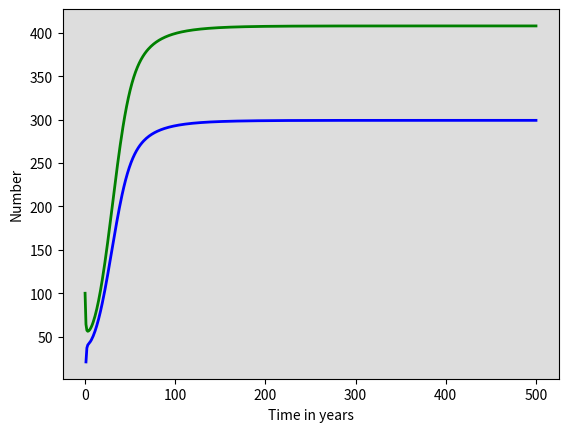

Python code for this plot: (Note: this script raises an exception after producing the figure.)
# -*- coding: utf-8 -*-
"""
Created on Mon Dec  5 13:55:33 2022

@author: ISA
"""

import numpy as np
from scipy.integrate import odeint
import matplotlib.pyplot as plt
from scipy.optimize import minimize


# Total population, N.
N = 1
# Initial number of infected and recovered individuals, I0 and R0.
I0, R0 = 0.001, 0
# Everyone else, S0, is susceptible to infection initially.
U0 = N - I0 - R0
J0 = I0
Lf0, Ls0 = 0, 0
# Contact rate, beta, and mean recovery rate, gamma, (in 1/days).
beta, gamma = 8, 0.4
mu, muTB, sigma, rho = 1/80, 1/6, 1/6, 0.03
u, v, w = 0.88, 0.083, 0.0006
t = np.linspace(0, 500, 500+1)

# The SIR model differential equations.
def deriv(y, t, N, beta, gamma, mu, muTB, sigma, rho, u, v, w):
    U, Lf, Ls, I, R, cInc = y
    b = (mu * (U + Lf + Ls + R)) + (muTB * I)
    lamda = beta * I
    clamda = 0.2 * lamda
    dU = b - ((lamda + mu) * U)
    dLf = (lamda*U) + ((clamda)*(Ls + R)) - ((u + v + mu) * Lf)
    dLs = (u * Lf) - ((w + clamda + mu) * Ls)
    dI = w*Ls + v*Lf - ((gamma + muTB + sigma) * I) + (rho * R)
    dR = ((gamma + sigma) * I) - ((rho + clamda + mu) * R)
    cI = w*Ls + v*Lf + (rho * R)
    return dU, dLf, dLs, dI, dR, cI


# Integrate the SIR equations over the time grid, t.
solve = odeint(deriv, (U0, Lf0, Ls0, I0, R0, J0), t, args=(N, beta, gamma, mu, muTB, sigma, rho, u, v, w))
U, Lf, Ls, I, R, cInc = solve.T

J_diff = cInc[1:] - cInc[:-1]
#J_diff = np.diff(cInc)
fig = plt.figure(facecolor='w')
ax = fig.add_subplot(111, facecolor='#dddddd', axisbelow=True)
#ax.plot(t, U/100000, 'b', alpha=1, lw=2, label='uninfected')
#ax.plot(t, Lf/100000, 'r', alpha=1, lw=2, label='latent fast')
#ax.plot(t, Ls/100000, 'black', alpha=1, lw=2, label='latent slow')
ax.plot(t, I*100000, 'green', alpha=1, lw=2, label='infected')
#ax.plot(t, R/100000, 'red', alpha=1, lw=2, label='recovered')
ax.plot(t[1:], J_diff*100000, 'blue', alpha=1, lw=2, label='Daily incidence')
#ax.plot(t, cInc, 'red', alpha=1, lw=2, label='Prevalence')
ax.set_xlabel('Time in years')
ax.set_ylabel('Number')
ax.grid(b=True, which='major', c='w', lw=2, ls='-')
legend = ax.legend()
legend.get_frame().set_alpha(0.5)
plt.show()




beta_samples = np.random.uniform(0, 30, 500)
gamma_samples = np.random.uniform(0, 2, 500)
accepted = []
rejected = []
for i, j in zip(beta_samples, gamma_samples):
    # Total population, N.
    N = 1
    # Initial number of infected and recovered individuals, I0 and R0.
    I0, R0 = 0.001, 0
    # Everyone else, S0, is susceptible to infection initially.
    U0 = N - I0 - R0
    J0 = I0
    Lf0, Ls0 = 0, 0
    # Contact rate, beta, and mean recovery rate, gamma, (in 1/days).
    beta, gamma = i, j
    mu, muTB, sigma, rho = 1/80, 1/6, 1/6, 0.03
    u, v, w = 0.88, 0.083, 0.0006
    t = np.linspace(0, 500, 500+1)
    
    # The SIR model differential equations.
    def deriv(y, t, N, beta, gamma, mu, muTB, sigma, rho, u, v, w):
        U, Lf, Ls, I, R, cInc = y
        b = (mu * (U + Lf + Ls + R)) + (muTB * I)
        lamda = beta * I
        clamda = 0.2 * lamda
        dU = b - ((lamda + mu) * U)
        dLf = (lamda*U) + ((clamda)*(Ls + R)) - ((u + v + mu) * Lf)
        dLs = (u * Lf) - ((w + clamda + mu) * Ls)
        dI = w*Ls + v*Lf - ((gamma + muTB + sigma) * I) + (rho * R)
        dR = ((gamma + sigma) * I) - ((rho + clamda + mu) * R)
        cI = w*Ls + v*Lf + (rho * R)
        return dU, dLf, dLs, dI, dR, cI
    
    
    # Integrate the SIR equations over the time grid, t.
    solve = odeint(deriv, (U0, Lf0, Ls0, I0, R0, J0), t, args=(N, beta, gamma, mu, muTB, sigma, rho, u, v, w))
    U, Lf, Ls, I, R, cInc = solve.T

    if 320 < I[-1]*100000 < 480 and 240 < (cInc[1:] - cInc[:-1])[-1]*100000 < 360:
        acc = [320 < I[-1]*100000 < 480]
        accepted.append(acc)
        print('for beta of', beta, 'and gamma of', gamma, 'pprevalence is ', I[-1]*100000, 'incidence is ', (cInc[1:] - cInc[:-1])[-1]*100000)
    else:
        rejected.append(beta_samples)
        print('values of', beta, 'and gamma of', gamma, 'rejected')
print(len(accepted), 'vals accepted')



t = np.linspace(0, 77, 77+1)

def peak_infections(x):
 
    # Weeks for which the ODE system will be solved
    #weeks = df.Week.to_numpy()

    # Total population, N.
    N = 1
    # Initial number of infected and recovered individuals, I0 and R0.
    I0, R0 = 0.001, 0
    # Everyone else, S0, is susceptible to infection initially.
    beta = x[0]
    gamma = x[1]
    U0 = N - I0 - R0
    J0 = I0
    Lf0, Ls0 = 0, 0
    # Contact rate, beta, and mean recovery rate, gamma, (in 1/days).
    beta, gamma = 15, 2/5
    mu, muTB, sigma, rho = 1/80, 1/6, 1/6, 0.03
    u, v, w = 0.083, 0.88, 0.0006

    # Contact rate, beta, and mean recovery rate, gamma, (in 1/days).
    #reproductive no. R zero is beta/gamma
    #gamma = 1/6 #rate should be in weeks now
    # A grid of time points 
    times = np.arange(0,20,2.5)

    # The SIR model differential equations.
    def deriv(y, times, N, beta, gamma, mu, muTB, sigma, rho, u, v, w):
        U, Lf, Ls, I, R, cInc = y
        b = (mu * (U + Lf + Ls + R)) + (muTB * I)
        lamda = beta * I
        clamda = 0.2 * lamda
        dU = b - ((lamda + mu) * U)
        dLf = (lamda*U) + ((clamda)*(Ls + R)) - ((u + v + mu) * Lf)
        dLs = (u * Lf) - ((w + clamda + mu) * Ls)
        dI = w*Ls + v*Lf - ((gamma + muTB + sigma) * I) + (rho * R)
        dR = ((gamma + sigma) * I) - ((rho + clamda + mu) * R)
        cI = w*Ls + v*Lf + (rho * R)
        return dU, dLf, dLs, dI, dR, cI

    # Initial conditions are S0, I0, R0
    # Integrate the SIR equations over the time grid, t.
    solve = odeint(deriv, (U0, Lf0, Ls0, I0, R0, J0), times, args=(N, beta, gamma, mu, muTB, sigma, rho, u, v, w))
    U, Lf, Ls, I, R, cInc = solve.T

    return I/N

def residual(x):

    # Total population,  N.
    StartingPop = 1
    prev = 0.003/StartingPop
    return np.sum((peak_infections(x) - prev) ** 2)


x0 = [6, 0.4] #beta, i0, gamma
res = minimize(residual, x0, method="Nelder-Mead", options={'fatol':1e-04}).x
print(res)


mylist = []
rej = []
q =(0,2,2)
w= range(1,8,2)
for y,x in zip(q,w):
    if x+y > 4:
        mylist.append(str(x+y))
    else:
        rej.append(str(x+y))
print(mylist)
print(rej)
